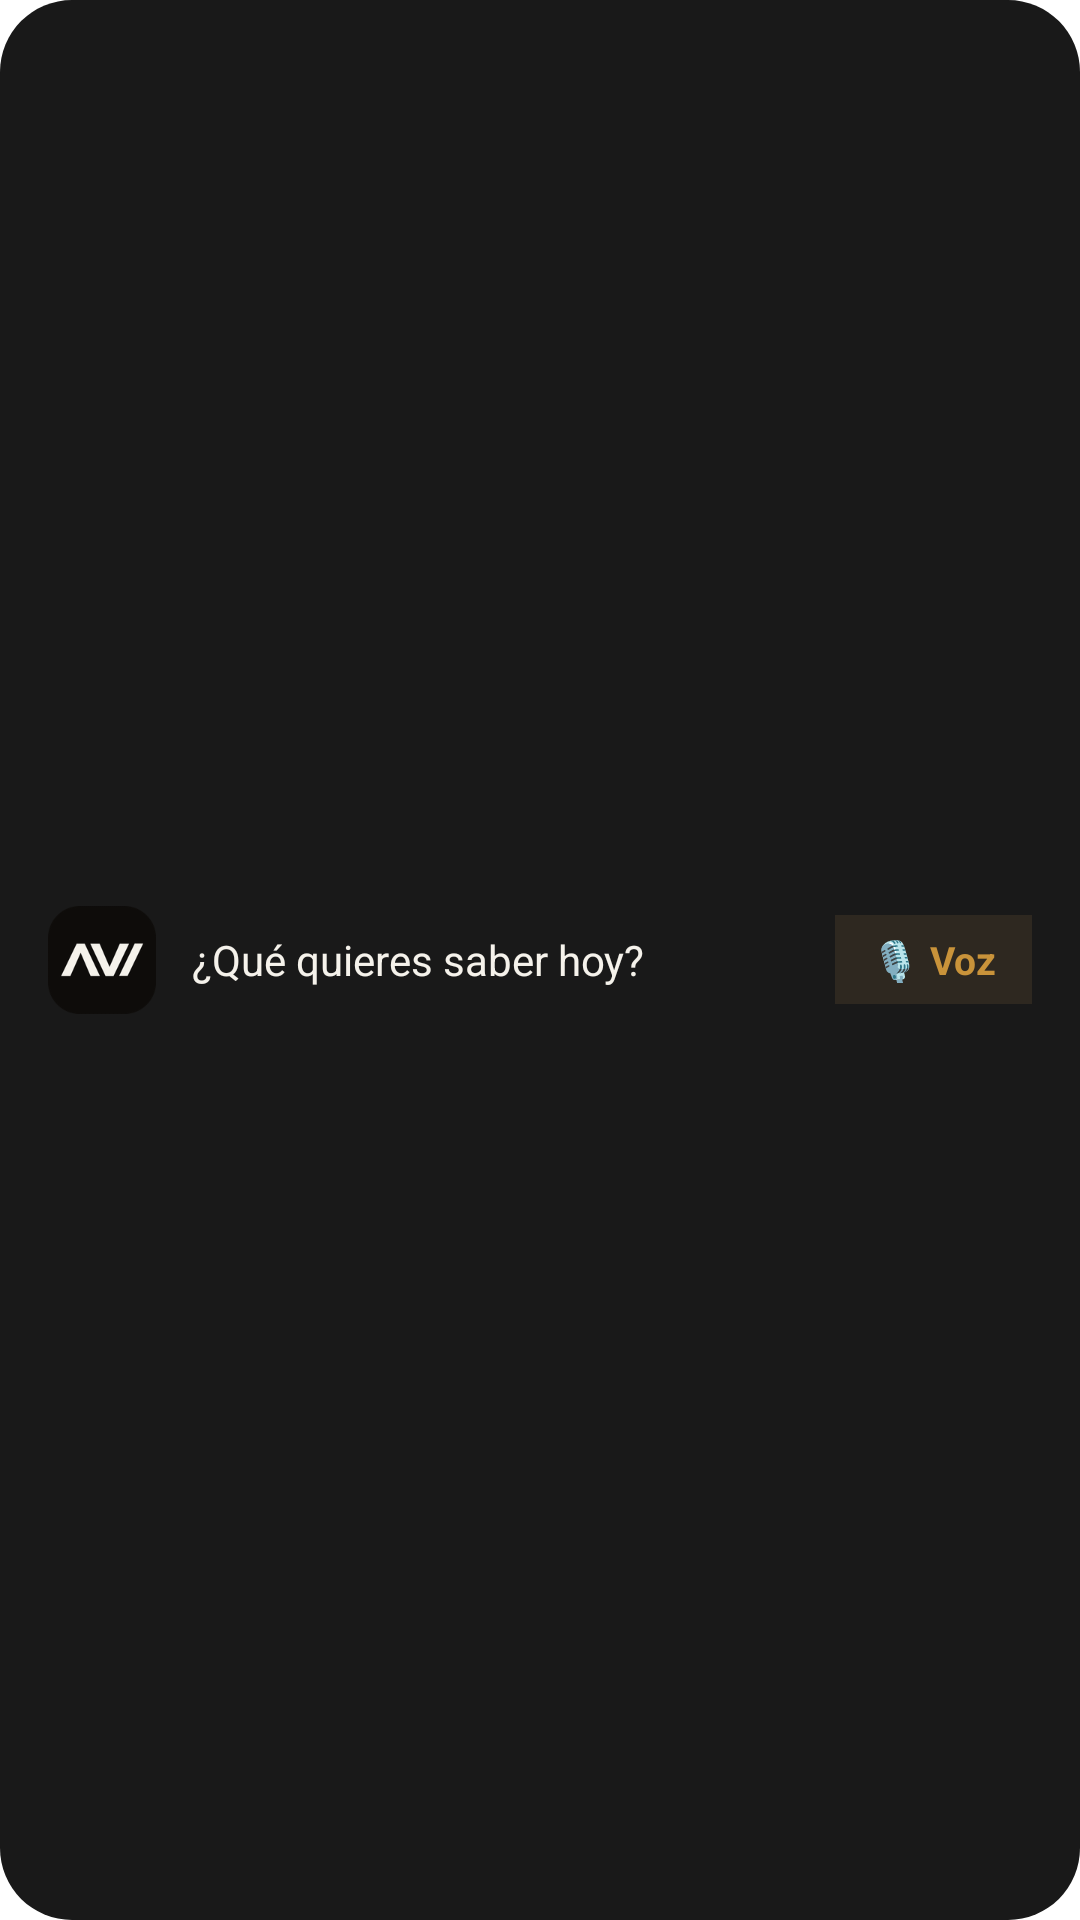

This screen was rendered from an Android layout file. Write that file and the resources it references.
<!-- AndroidManifest.xml: fallback theme Theme.MaterialComponents.DayNight.NoActionBar -->
<!-- res/layout/widget_exodo_horizontal.xml -->
<?xml version="1.0" encoding="utf-8"?>
<LinearLayout xmlns:android="http://schemas.android.com/apk/res/android"
    android:id="@+id/widget_exodo_horizontal"
    android:layout_width="match_parent"
    android:layout_height="match_parent"
    android:background="@drawable/bg_widget_horizontal"
    android:gravity="center_vertical"
    android:orientation="horizontal"
    android:paddingStart="16dp"
    android:paddingEnd="16dp">

    <ImageView
        android:layout_width="36dp"
        android:layout_height="36dp"
        android:src="@mipmap/ic_launcher"
        android:contentDescription="Exodo Logo" />

    <TextView
        android:layout_width="0dp"
        android:layout_height="wrap_content"
        android:layout_marginStart="12dp"
        android:layout_weight="1"
        android:text="¿Qué quieres saber hoy?"
        android:textColor="#F5F2EB"
        android:textSize="14sp" />

    <TextView
        android:layout_width="wrap_content"
        android:layout_height="wrap_content"
        android:background="#2E2820"
        android:paddingStart="12dp"
        android:paddingEnd="12dp"
        android:paddingTop="6dp"
        android:paddingBottom="6dp"
        android:text="🎙️ Voz"
        android:textColor="#C9933A"
        android:textSize="13sp"
        android:textStyle="bold" />

</LinearLayout>
<!-- resources referenced by this layout -->
<resources>
  <!-- drawable bg_widget_horizontal (drawable) -->
  <?xml version="1.0" encoding="utf-8"?>
  <shape xmlns:android="http://schemas.android.com/apk/res/android" android:shape="rectangle">
      <solid android:color="#191919" />
      <corners android:radius="24dp" />
  </shape>
  <!-- mipmap ic_launcher: png bitmap (mipmap-mdpi, 2191 bytes) -->
</resources>
